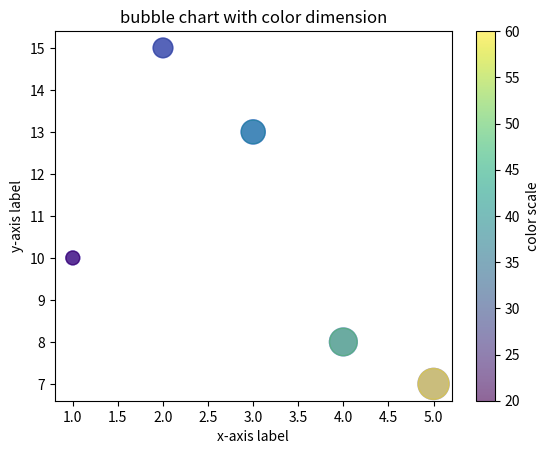
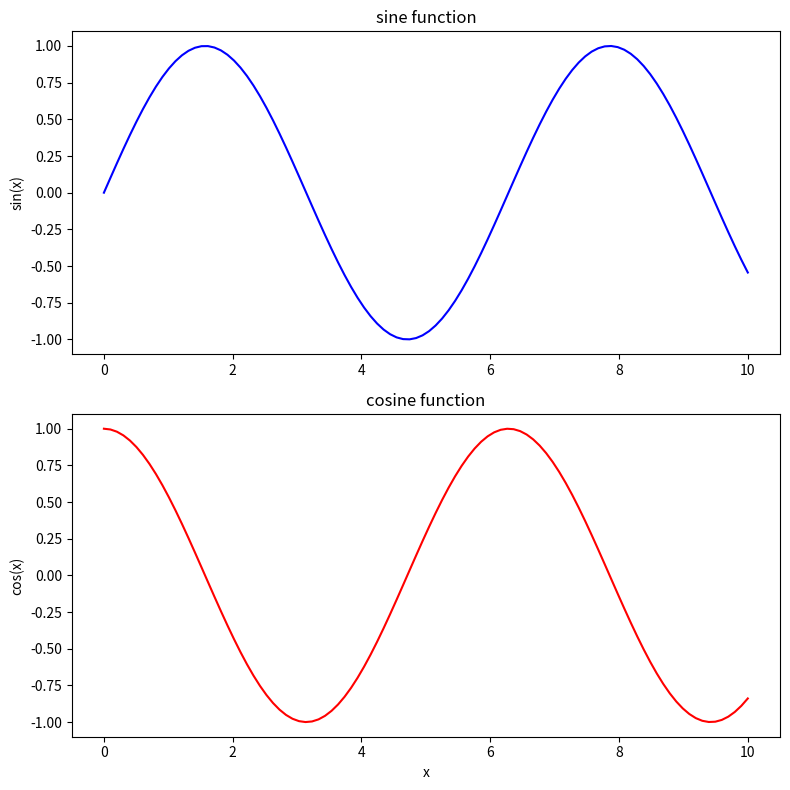

Python code for these plots, in order:
# -*- coding: utf-8 -*-
"""bubble

Automatically generated by Colab.

Original file is located at
    https://colab.research.google.com/<link-removed>
"""

import matplotlib.pyplot as plt
x=[1,2,3,4,5]
y=[10,15,13,8,7]
sizes=[100,200,300,400,500]
plt.scatter(x,y,s=sizes, alpha=0.5,c='blue')
plt.xlabel('x-axis')
plt.ylabel('y-axis')
plt.title('bubble chart example')
plt.show()

import matplotlib.pyplot as plt
x=[1,2,3,4,5]
y=[10,15,13,8,7]
sizes=[100,200,300,400,500]
colors=[20,30,40,50,60]
plt.scatter(x,y,s=sizes,c=colors,alpha=0.6,cmap='viridis')
plt.colorbar(label='color scale')
plt.xlabel('x-axis label')
plt.ylabel('y-axis label')
plt.title('bubble chart with color dimension')
plt.show()

import matplotlib.pyplot as plt
import numpy as np
x=np.linspace(0,10,100)
y1=np.sin(x)
y2=np.cos(x)
fig,axs=plt.subplots(2,1,figsize=(8,8))

axs[0].plot(x,y1,'b')
axs[0].set_title('sine function')
axs[0].set_ylabel('sin(x)')
axs[1].plot(x,y2,'r')
axs[1].set_title('cosine function')
axs[1].set_ylabel('cos(x)')
axs[1].set_xlabel('x')
plt.tight_layout()
plt.show()

